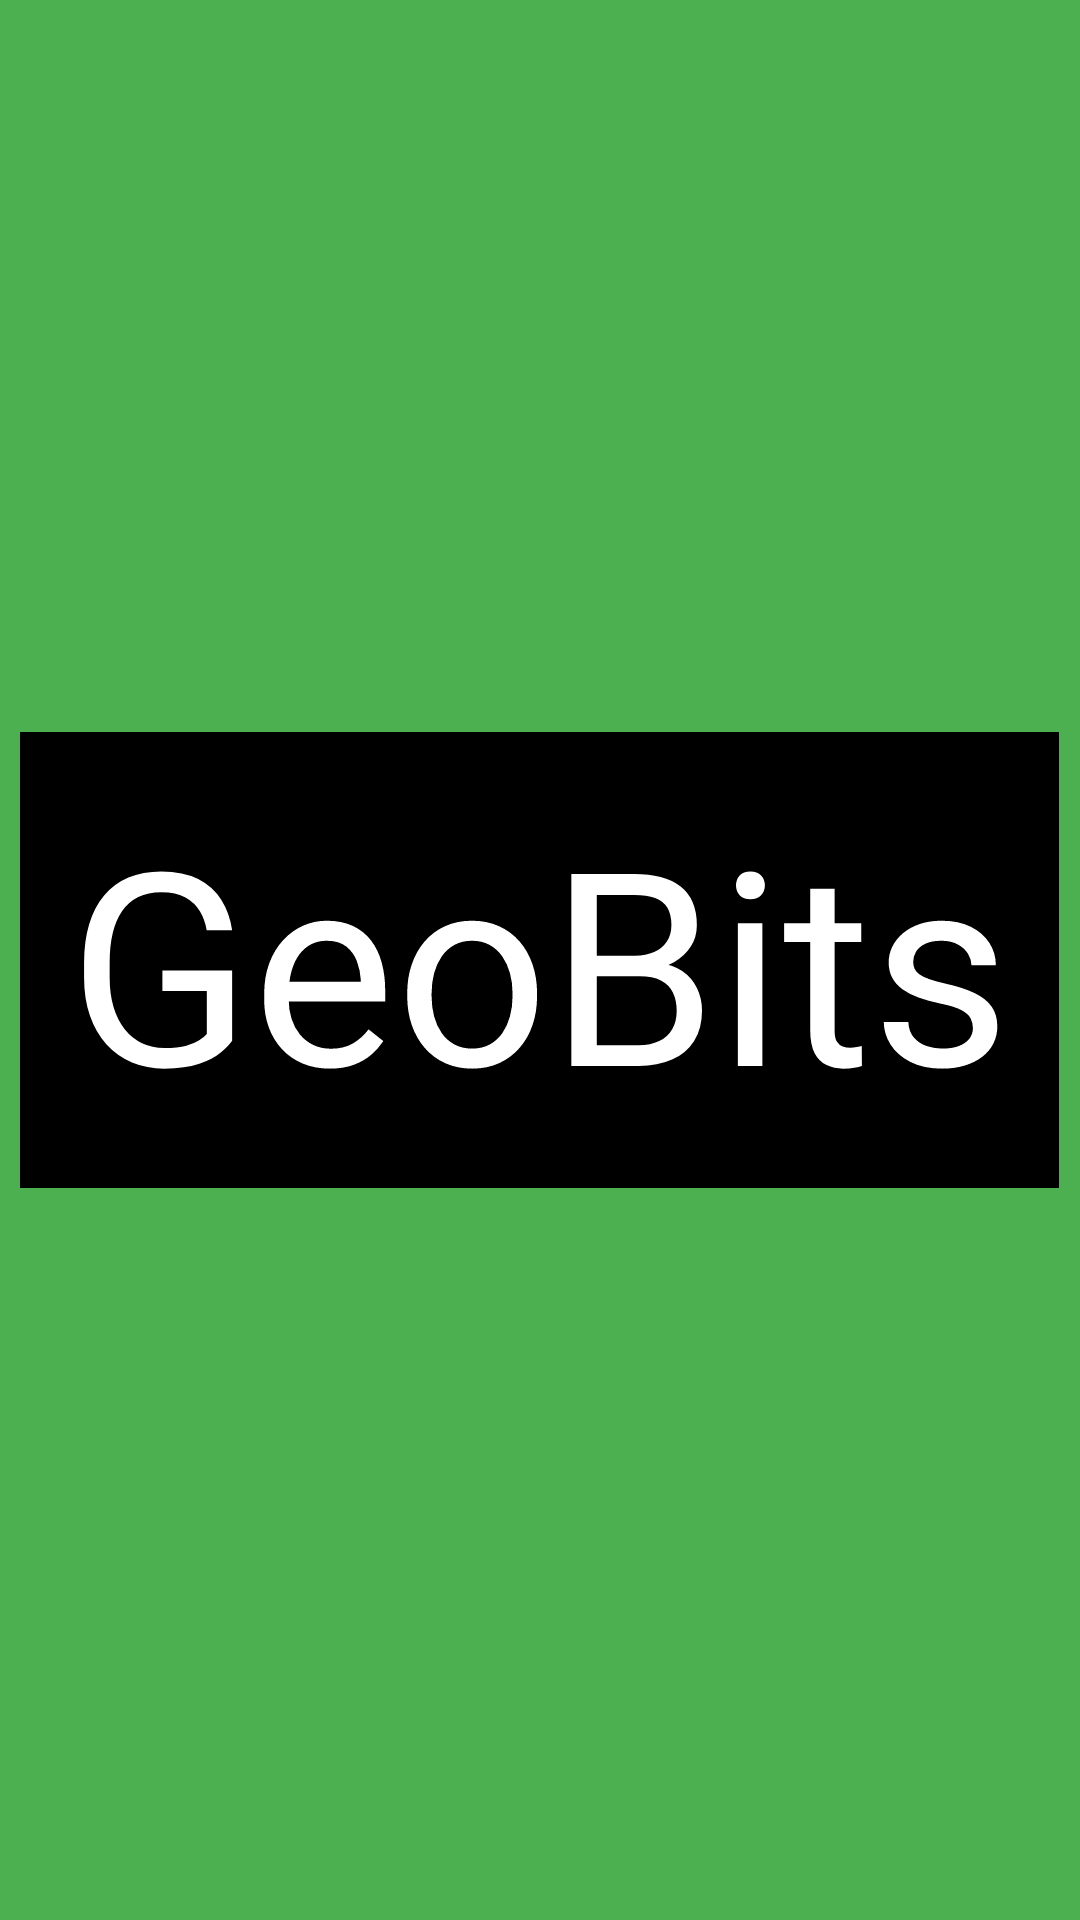

Write the Android layout XML for this screen, with the resource values it uses.
<!-- AndroidManifest.xml: application theme AppTheme -->
<!-- res/layout/activity_start.xml -->
<?xml version="1.0" encoding="utf-8"?>
<RelativeLayout 
    xmlns:android="http://schemas.android.com/apk/res/android"
    android:layout_height="match_parent" 
    android:layout_width="match_parent"
    android:background="#4CAF50">
    <ImageView
        android:layout_width="200dp"
        android:layout_height="200dp"
        android:src="@drawable/hncclogo"
        android:layout_centerInParent="true"
        android:id="@+id/icon"
        android:visibility="invisible"/>

    <LinearLayout
        android:layout_width="match_parent"
        android:layout_height="wrap_content"
        android:orientation="vertical"
        android:gravity="center"
        android:id="@+id/linear"
        android:layout_centerInParent="true">
        <TextView
            android:id="@+id/textView"
            android:layout_width="wrap_content"
            android:layout_height="wrap_content"
            android:gravity="center"
            android:text="GeoBits"
            android:textColor="#FFFFFF"
            android:textSize="90dp"
            android:padding="16dp"
            android:background="#000000"
            />

    </LinearLayout>




</RelativeLayout>
<!-- resources referenced by this layout -->
<resources>
  <style name="AppTheme" parent="Theme.AppCompat.Light.DarkActionBar">
          
          <item name="colorPrimary">@color/colorPrimary</item>
          <item name="colorPrimaryDark">@color/colorPrimaryDark</item>
          <item name="colorAccent">@color/colorAccent</item>
      </style>
  <!-- not gathered from this repository: default colours our renderer supplied (Android Studio template values) -->
  <color name="colorPrimary">#FF6200EE</color>
  <color name="colorPrimaryDark">#FF3700B3</color>
  <color name="colorAccent">#FF03DAC5</color>
</resources>
